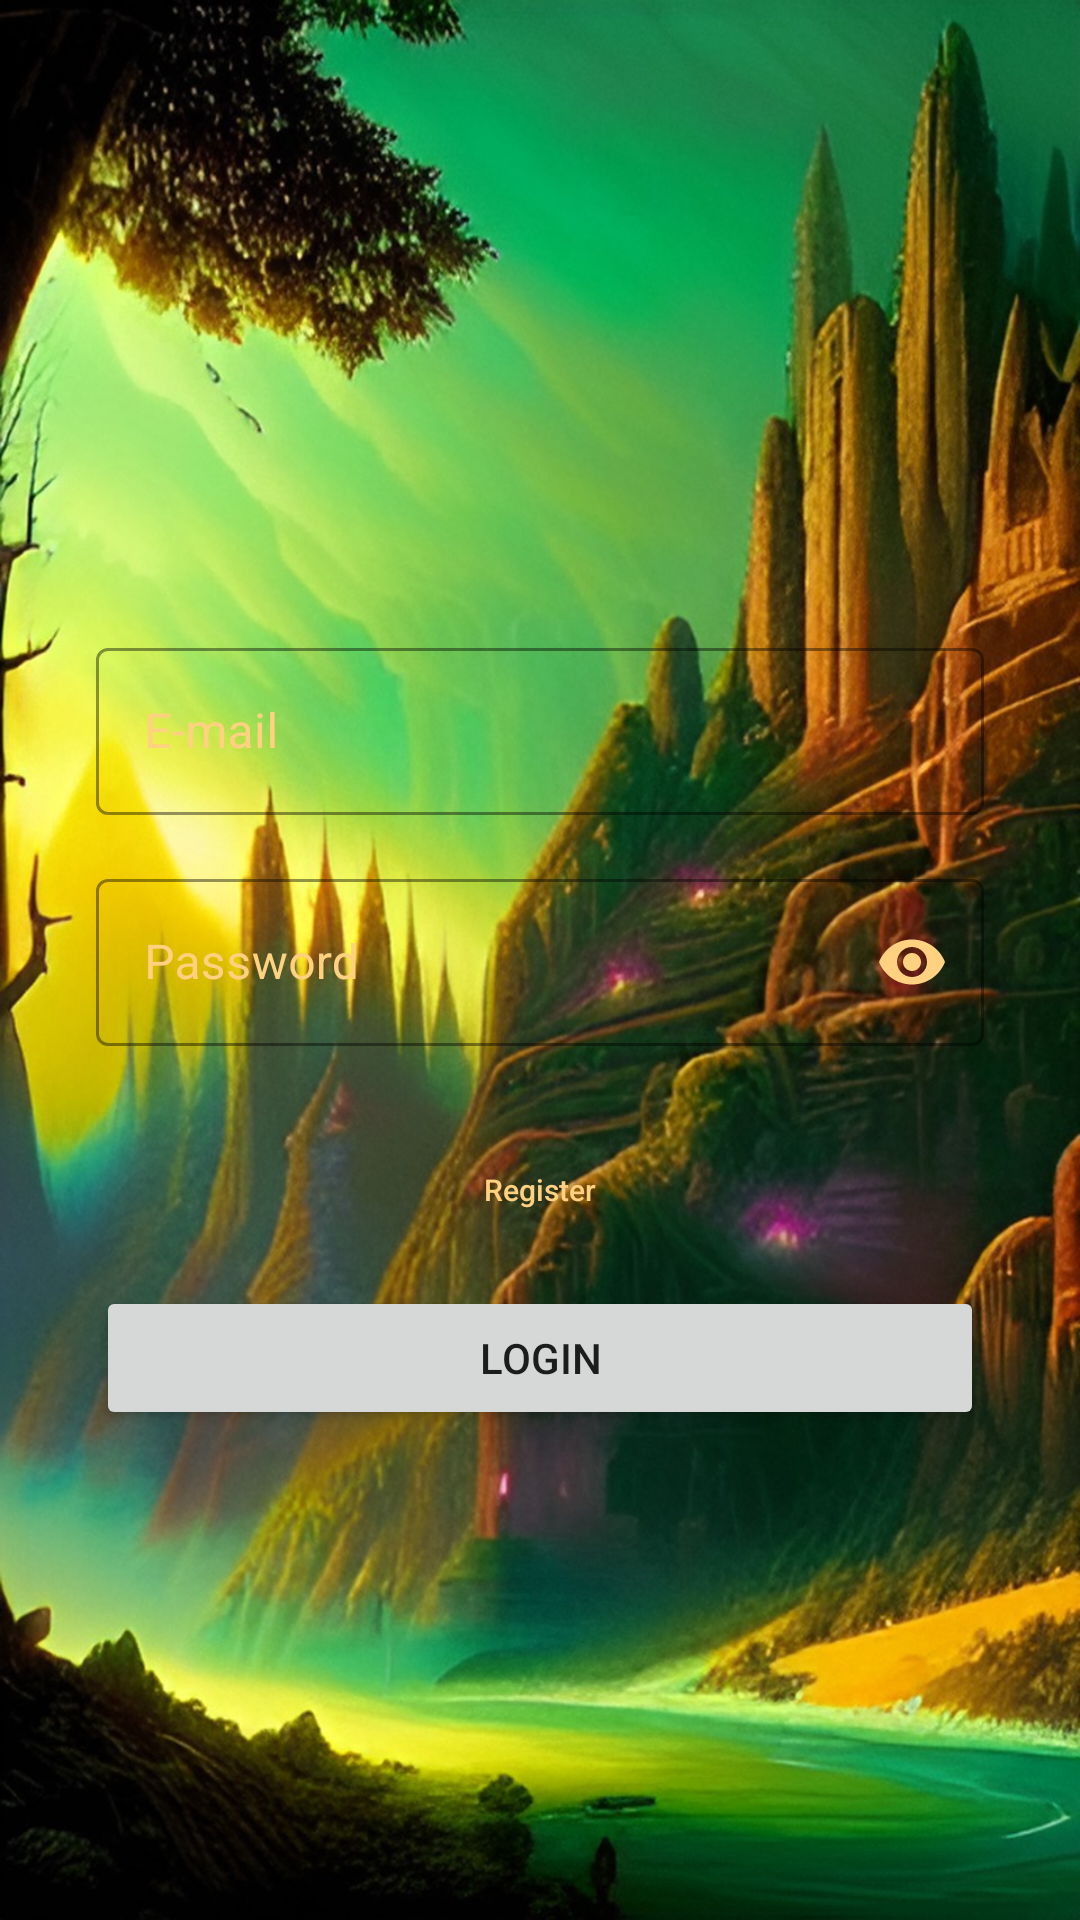

Write the Android layout XML for this screen, with the resource values it uses.
<!-- AndroidManifest.xml: application theme Theme.LabFirebase -->
<!-- res/layout/fragment_login.xml -->
<?xml version="1.0" encoding="utf-8"?>

<androidx.constraintlayout.widget.ConstraintLayout xmlns:android="http://schemas.android.com/apk/res/android"
    xmlns:app="http://schemas.android.com/apk/res-auto"
    xmlns:tools="http://schemas.android.com/tools"
    android:layout_width="match_parent"
    android:layout_height="match_parent"
    tools:context=".LoginRegisterFragment"
    android:background="@drawable/welcom_background">

    <androidx.constraintlayout.widget.Guideline
        android:id="@+id/guideline11"
        android:layout_width="wrap_content"
        android:layout_height="wrap_content"
        android:orientation="horizontal"
        app:layout_constraintGuide_percent="0.57" />

    <com.google.android.material.textfield.TextInputLayout
        android:id="@+id/login_username"
        style="@style/Widget.MaterialComponents.TextInputLayout.OutlinedBox"
        android:layout_width="0dp"
        android:layout_height="wrap_content"
        android:layout_marginStart="32dp"
        android:layout_marginEnd="32dp"
        android:layout_marginBottom="16dp"
        android:hint="E-mail"
        android:textColorHint="@color/base_color"
        android:visibility="visible"
        app:boxBackgroundMode="outline"
        app:boxStrokeColor="@color/base_color_light"
        app:boxStrokeWidth="1dp"
        app:endIconMode="clear_text"
        app:endIconTint="@color/base_color"
        app:hintAnimationEnabled="true"
        app:hintEnabled="true"
        app:layout_constraintBottom_toTopOf="@+id/login_password"
        app:layout_constraintEnd_toEndOf="parent"
        app:layout_constraintStart_toStartOf="parent"
        app:startIconDrawable="@drawable/ic_person"
        app:startIconTint="@color/base_color"
        tools:visibility="visible">

        <com.google.android.material.textfield.TextInputEditText
            android:layout_width="match_parent"
            android:layout_height="wrap_content"
            android:inputType="textEmailAddress"
            tools:text="email@domain.com" />


    </com.google.android.material.textfield.TextInputLayout>

    <com.google.android.material.textfield.TextInputLayout
        android:id="@+id/login_password"
        style="@style/Widget.MaterialComponents.TextInputLayout.OutlinedBox"
        android:layout_width="0dp"
        android:layout_height="wrap_content"
        android:layout_marginStart="32dp"
        android:layout_marginEnd="32dp"
        android:layout_marginBottom="16dp"
        android:hint="Password"
        android:textColorHint="@color/base_color"
        android:visibility="visible"
        app:boxBackgroundMode="outline"
        app:boxStrokeColor="@color/base_color_light"
        app:boxStrokeWidth="1dp"
        app:endIconMode="password_toggle"
        app:endIconTint="@color/base_color"
        app:hintAnimationEnabled="true"
        app:hintEnabled="true"
        app:layout_constraintBottom_toTopOf="@+id/login_password_confirm"
        app:layout_constraintEnd_toEndOf="parent"
        app:layout_constraintStart_toStartOf="parent"
        app:startIconDrawable="@drawable/ic_lock"
        app:startIconTint="@color/base_color"
        tools:visibility="visible">

        <com.google.android.material.textfield.TextInputEditText
            android:layout_width="match_parent"
            android:layout_height="wrap_content"
            android:inputType="textPassword"
            tools:text="myPassword" />


    </com.google.android.material.textfield.TextInputLayout>

    <com.google.android.material.textfield.TextInputLayout
        android:id="@+id/login_password_confirm"
        style="@style/Widget.MaterialComponents.TextInputLayout.OutlinedBox"
        android:layout_width="0dp"
        android:layout_height="wrap_content"
        android:layout_marginStart="32dp"
        android:layout_marginEnd="32dp"
        android:layout_marginBottom="16dp"
        android:hint="Password (confirm)"
        android:textColorHint="@color/base_color"
        android:visibility="gone"
        app:boxBackgroundMode="outline"
        app:boxStrokeColor="@color/base_color_light"
        app:boxStrokeWidth="1dp"
        app:endIconMode="password_toggle"
        app:endIconTint="@color/base_color"
        app:hintAnimationEnabled="true"
        app:hintEnabled="true"
        app:layout_constraintBottom_toTopOf="@+id/guideline11"
        app:layout_constraintEnd_toEndOf="parent"
        app:layout_constraintStart_toStartOf="parent"
        app:startIconDrawable="@drawable/ic_lock"
        app:startIconTint="@color/base_color"
        tools:visibility="visible">

        <com.google.android.material.textfield.TextInputEditText
            android:layout_width="match_parent"
            android:layout_height="wrap_content"
            android:inputType="textPassword"
            tools:text="myPassword" />


    </com.google.android.material.textfield.TextInputLayout>

    <Button
        android:id="@+id/login_register_button"
        android:layout_width="0dp"
        android:layout_height="wrap_content"
        android:layout_marginTop="8dp"
        android:text="@string/login_str"
        app:layout_constraintEnd_toEndOf="@+id/login_password"
        app:layout_constraintStart_toStartOf="@+id/login_password"
        app:layout_constraintTop_toBottomOf="@+id/login_register_toggle" />

    <Button
        android:id="@+id/login_register_toggle"
        style="@style/Widget.AppCompat.Button.Borderless"
        android:layout_width="wrap_content"
        android:layout_height="wrap_content"
        android:layout_marginTop="8dp"
        android:text="@string/register_str"
        android:textAlignment="center"
        android:textAllCaps="false"
        android:textColor="@color/base_color"
        android:textSize="10sp"
        app:iconTint="@color/base_color"
        app:layout_constraintEnd_toEndOf="parent"
        app:layout_constraintStart_toStartOf="parent"
        app:layout_constraintTop_toTopOf="@+id/guideline11" />

</androidx.constraintlayout.widget.ConstraintLayout>
<!-- resources referenced by this layout -->
<resources>
  <color name="base_color">#FFD180</color>
  <color name="base_color_light">#FFE57F</color>
  <!-- drawable welcom_background: jpg bitmap (drawable, 256568 bytes) -->
  <string name="login_str">Login</string>
  <string name="register_str">Register</string>
  <style name="Theme.LabFirebase" parent="Theme.MaterialComponents.DayNight.DarkActionBar">
          
          <item name="colorPrimary">@color/purple_500</item>
          <item name="colorPrimaryVariant">@color/purple_700</item>
          <item name="colorOnPrimary">@color/white</item>
          
          <item name="colorSecondary">@color/teal_200</item>
          <item name="colorSecondaryVariant">@color/teal_700</item>
          <item name="colorOnSecondary">@color/black</item>
          
          <item name="android:statusBarColor" tools:targetApi="l">?attr/colorPrimaryVariant</item>
          
      </style>
  <color name="purple_500">#FF6200EE</color>
  <color name="purple_700">#FF3700B3</color>
  <color name="white">#FFFFFFFF</color>
  <color name="teal_200">#FF03DAC5</color>
  <color name="teal_700">#FF018786</color>
  <color name="black">#FF000000</color>
</resources>
